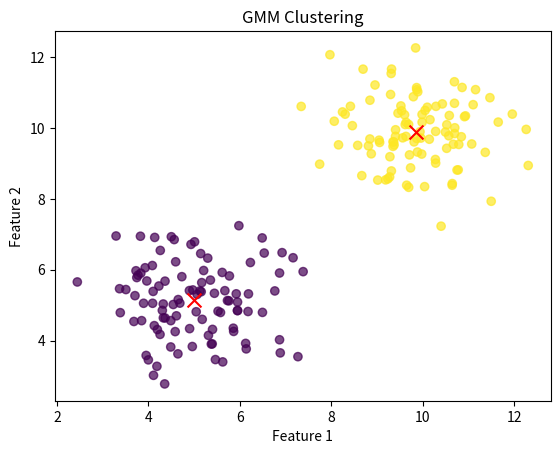

This chart was generated by the following Python code:
import numpy as np
import matplotlib.pyplot as plt

np.random.seed(0)
X1 = np.random.randn(100, 2) + np.array([5, 5])
X2 = np.random.randn(100, 2) + np.array([10, 10])
X = np.vstack([X1, X2])


class GMM_EM:
    def __init__(self, n_components, n_iterations=100):
        self.n_components = n_components
        self.n_iterations = n_iterations

    def initialize_parameters(self, X):
        self.mu = X[np.random.choice(
            X.shape[0], self.n_components, replace=False)]
        self.sigma = [np.eye(X.shape[1]) for _ in range(self.n_components)]
        self.weights = np.ones(self.n_components) / self.n_components

    def calculate_probabilities(self, X):
        probabilities = np.zeros((X.shape[0], self.n_components))
        for i in range(self.n_components):
            probabilities[:, i] = self.weights[i] * \
                self.multivariate_normal(X, self.mu[i], self.sigma[i])
        return probabilities

    def multivariate_normal(self, X, mu, sigma):
        det = np.linalg.det(sigma)
        inv = np.linalg.inv(sigma)
        N = X.shape[1]
        constant = 1.0 / np.sqrt((2 * np.pi) ** N * det)
        exponent = np.exp(-0.5 * np.sum(np.dot(X - mu, inv)
                          * (X - mu), axis=1))
        return constant * exponent

    def fit(self, X):
        self.initialize_parameters(X)

        for _ in range(self.n_iterations):
            # E-step
            probabilities = self.calculate_probabilities(X)
            responsibilities = probabilities / \
                np.sum(probabilities, axis=1)[:, np.newaxis]

            # M-step
            N_k = np.sum(responsibilities, axis=0)
            self.mu = np.dot(responsibilities.T, X) / N_k[:, np.newaxis]
            self.sigma = [np.dot(responsibilities[:, i] * (X - self.mu[i]).T, (X - self.mu[i])) / N_k[i]
                          for i in range(self.n_components)]
            self.weights = N_k / X.shape[0]

    def predict(self, X):
        probabilities = self.calculate_probabilities(X)
        return np.argmax(probabilities, axis=1)


if __name__ == "__main__":
    gmm = GMM_EM(n_components=2)
    gmm.fit(X)

    labels = gmm.predict(X)

    plt.scatter(X[:, 0], X[:, 1], c=labels, cmap='viridis', alpha=0.7)
    plt.scatter(gmm.mu[:, 0], gmm.mu[:, 1], color='red', marker='x', s=100)
    plt.title('GMM Clustering')
    plt.xlabel('Feature 1')
    plt.ylabel('Feature 2')
    plt.show()
